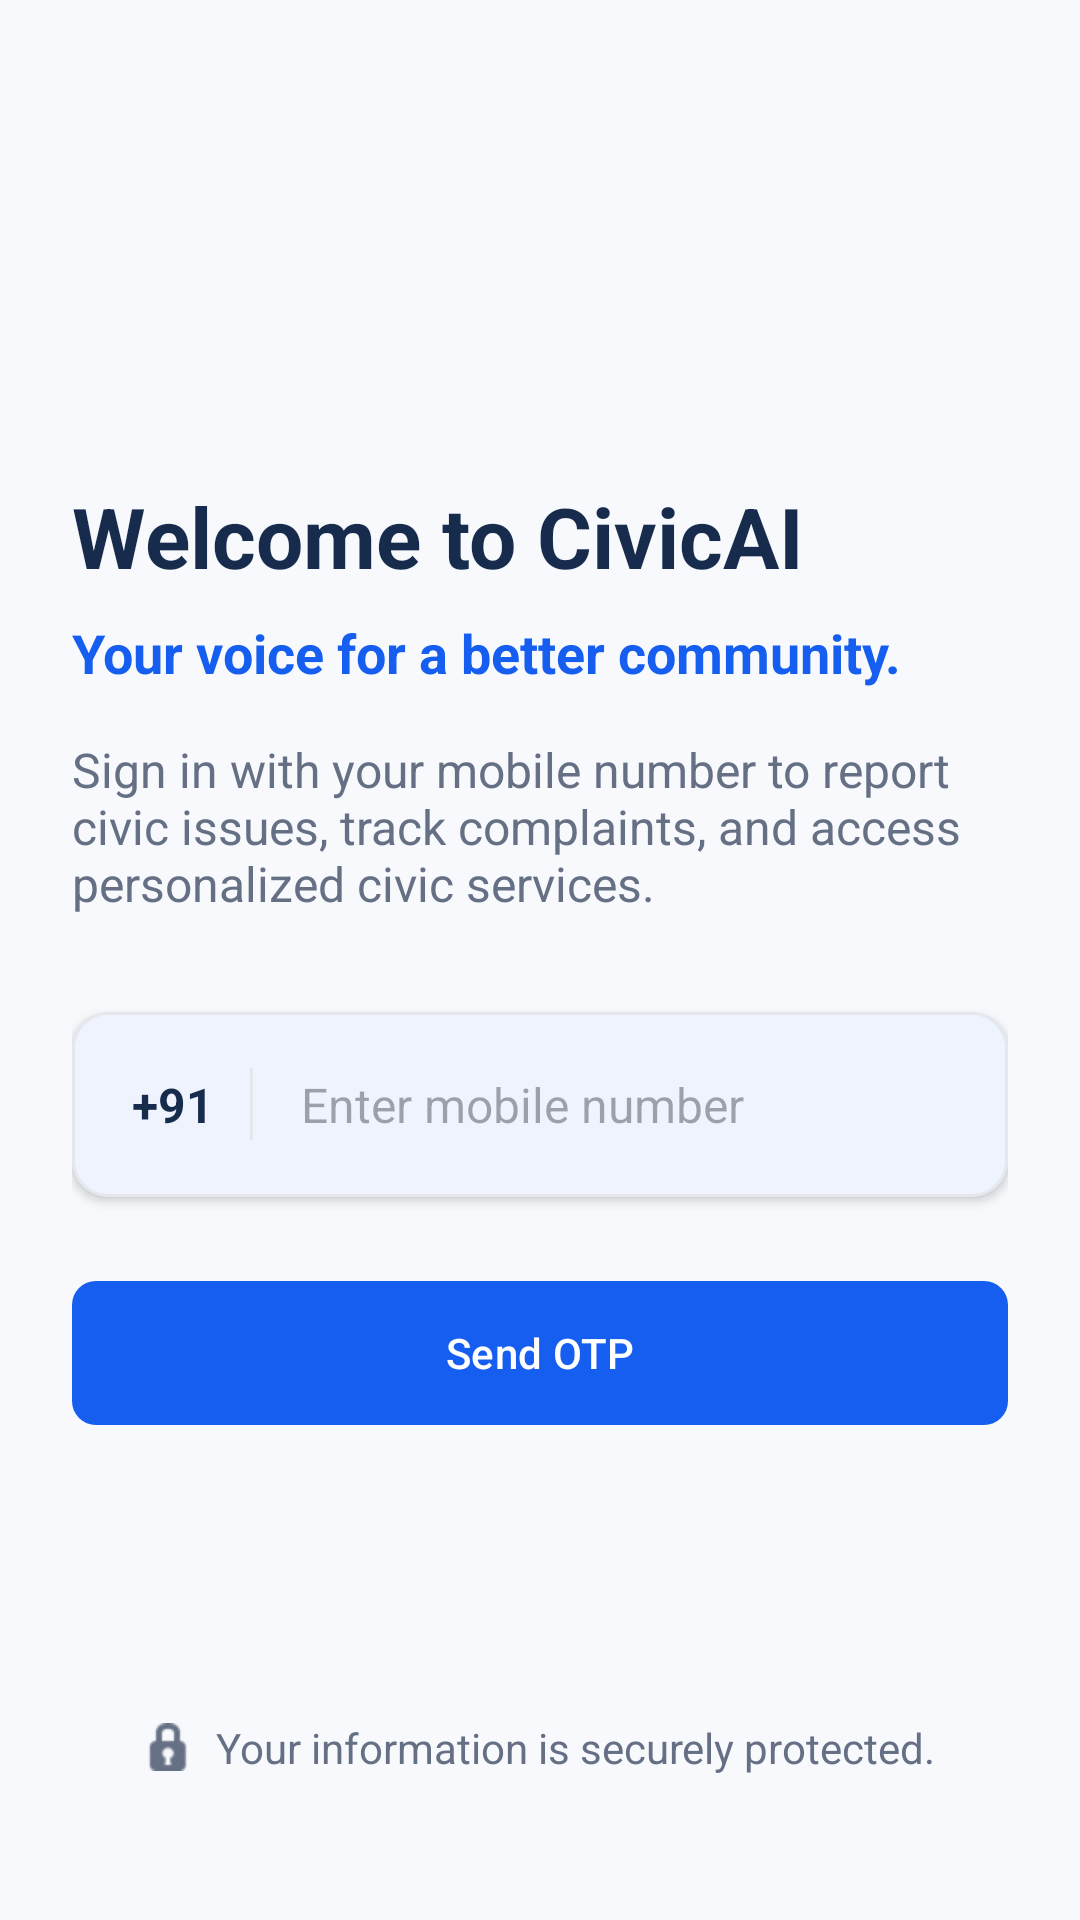

The Android layout XML behind this screen, and the referenced resources:
<!-- AndroidManifest.xml: application theme Theme.CivicAI -->
<!-- res/layout/activity_login.xml -->
<?xml version="1.0" encoding="utf-8"?>
<androidx.constraintlayout.widget.ConstraintLayout xmlns:android="http://schemas.android.com/apk/res/android"
    xmlns:app="http://schemas.android.com/apk/res-auto"
    android:layout_width="match_parent"
    android:layout_height="match_parent"
    android:background="@color/background_light"
    android:padding="24dp">

    <ImageView
        android:id="@+id/imgLogo"
        android:layout_width="64dp"
        android:layout_height="64dp"
        android:src="@drawable/ic_ai_sparkle"
        app:tint="@color/primary_blue"
        android:contentDescription="CivicAI Logo"
        app:layout_constraintTop_toTopOf="parent"
        app:layout_constraintStart_toStartOf="parent"
        android:layout_marginTop="48dp" />

    <TextView
        android:id="@+id/tvWelcome"
        android:layout_width="match_parent"
        android:layout_height="wrap_content"
        android:text="Welcome to CivicAI"
        android:textColor="@color/primary_text"
        android:textSize="28sp"
        android:textStyle="bold"
        android:layout_marginTop="24dp"
        app:layout_constraintTop_toBottomOf="@id/imgLogo" />

    <TextView
        android:id="@+id/tvSubtitle"
        android:layout_width="match_parent"
        android:layout_height="wrap_content"
        android:text="Your voice for a better community."
        android:textColor="@color/primary_blue"
        android:textSize="18sp"
        android:textStyle="bold"
        android:layout_marginTop="8dp"
        app:layout_constraintTop_toBottomOf="@id/tvWelcome" />

    <TextView
        android:id="@+id/tvDescription"
        android:layout_width="match_parent"
        android:layout_height="wrap_content"
        android:text="Sign in with your mobile number to report civic issues, track complaints, and access personalized civic services."
        android:textColor="@color/secondary_text"
        android:textSize="16sp"
        android:layout_marginTop="16dp"
        app:layout_constraintTop_toBottomOf="@id/tvSubtitle" />

    <com.google.android.material.card.MaterialCardView
        android:id="@+id/cardPhoneInput"
        style="@style/CivicAi.Card"
        android:layout_width="match_parent"
        android:layout_height="wrap_content"
        android:layout_marginTop="32dp"
        app:layout_constraintTop_toBottomOf="@id/tvDescription">

        <LinearLayout
            android:layout_width="match_parent"
            android:layout_height="wrap_content"
            android:orientation="horizontal"
            android:gravity="center_vertical"
            android:padding="4dp">

            <TextView
                android:layout_width="wrap_content"
                android:layout_height="wrap_content"
                android:text="+91"
                android:textColor="@color/primary_text"
                android:textSize="16sp"
                android:textStyle="bold"
                android:paddingStart="16dp"
                android:paddingEnd="12dp" />

            <View
                android:layout_width="1dp"
                android:layout_height="24dp"
                android:background="@color/border_color" />

            <EditText
                android:id="@+id/etMobileNumber"
                android:layout_width="0dp"
                android:layout_height="wrap_content"
                android:layout_weight="1"
                android:background="@null"
                android:hint="Enter mobile number"
                android:inputType="phone"
                android:maxLength="10"
                android:padding="16dp"
                android:textColor="@color/primary_text"
                android:textSize="16sp" />

        </LinearLayout>
    </com.google.android.material.card.MaterialCardView>

    <TextView
        android:id="@+id/tvError"
        android:layout_width="match_parent"
        android:layout_height="wrap_content"
        android:textColor="@color/high_priority"
        android:textSize="14sp"
        android:visibility="gone"
        android:layout_marginTop="8dp"
        app:layout_constraintTop_toBottomOf="@id/cardPhoneInput" />

    <com.google.android.material.button.MaterialButton
        android:id="@+id/btnSendOtp"
        style="@style/CivicAi.Button.Primary"
        android:layout_width="match_parent"
        android:layout_height="56dp"
        android:text="Send OTP"
        android:layout_marginTop="24dp"
        app:layout_constraintTop_toBottomOf="@id/tvError" />

    <ProgressBar
        android:id="@+id/pbLoading"
        android:layout_width="wrap_content"
        android:layout_height="wrap_content"
        android:visibility="gone"
        app:layout_constraintTop_toTopOf="@id/btnSendOtp"
        app:layout_constraintBottom_toBottomOf="@id/btnSendOtp"
        app:layout_constraintStart_toStartOf="parent"
        app:layout_constraintEnd_toEndOf="parent" />

    <LinearLayout
        android:layout_width="match_parent"
        android:layout_height="wrap_content"
        android:orientation="horizontal"
        android:gravity="center"
        android:layout_marginBottom="24dp"
        app:layout_constraintBottom_toBottomOf="parent">

        <ImageView
            android:layout_width="16dp"
            android:layout_height="16dp"
            android:src="@android:drawable/ic_secure"
            app:tint="@color/secondary_text"
            android:contentDescription="Secure Connection Icon"
            android:layout_marginEnd="8dp" />

        <TextView
            android:layout_width="wrap_content"
            android:layout_height="wrap_content"
            android:text="Your information is securely protected."
            android:textColor="@color/secondary_text"
            android:textSize="14sp" />
    </LinearLayout>

</androidx.constraintlayout.widget.ConstraintLayout>
<!-- resources referenced by this layout -->
<resources>
  <color name="background_light">#F7F9FC</color>
  <color name="border_color">#E4E7EC</color>
  <color name="high_priority">#F04438</color>
  <color name="primary_blue">#155EEF</color>
  <color name="primary_text">#172B4D</color>
  <color name="secondary_text">#667085</color>
  <style name="CivicAi.Button.Primary" parent="Widget.Material3.Button">
          <item name="backgroundTint">@color/primary_blue</item>
          <item name="android:textColor">@color/white</item>
          <item name="cornerRadius">8dp</item>
      </style>
  <style name="CivicAi.Card" parent="Widget.Material3.CardView.Elevated">
          <item name="cardBackgroundColor">@color/card_surface</item>
          <item name="cardCornerRadius">12dp</item>
          <item name="cardElevation">2dp</item>
          <item name="strokeColor">@color/border_color</item>
          <item name="strokeWidth">1dp</item>
      </style>
  <style name="Theme.CivicAI" parent="Theme.Material3.DayNight.NoActionBar">
          
          <item name="colorPrimary">@color/primary_blue</item>
          <item name="colorOnPrimary">@color/white</item>
          <item name="colorPrimaryContainer">@color/status_in_progress_bg</item>
          <item name="colorOnPrimaryContainer">@color/dark_navy</item>
  
          
          <item name="colorSecondary">@color/ai_accent</item>
          <item name="colorOnSecondary">@color/white</item>
          <item name="colorSecondaryContainer">@color/ai_accent_bg</item>
          <item name="colorOnSecondaryContainer">@color/dark_navy</item>
  
          
          <item name="android:statusBarColor">@color/background_light</item>
          <item name="android:windowLightStatusBar">true</item>
          <item name="android:navigationBarColor">@color/card_surface</item>
          <item name="android:windowLightNavigationBar">true</item>
  
          
          <item name="android:colorBackground">@color/background_light</item>
          <item name="colorSurface">@color/card_surface</item>
          <item name="colorOnSurface">@color/primary_text</item>
      </style>
  <color name="white">#FFFFFF</color>
  <color name="card_surface">#FFFFFF</color>
  <color name="status_in_progress_bg">#E0EAFF</color>
  <color name="dark_navy">#0B1F3A</color>
  <color name="ai_accent">#7A5AF8</color>
  <color name="ai_accent_bg">#F4EBFF</color>
</resources>
